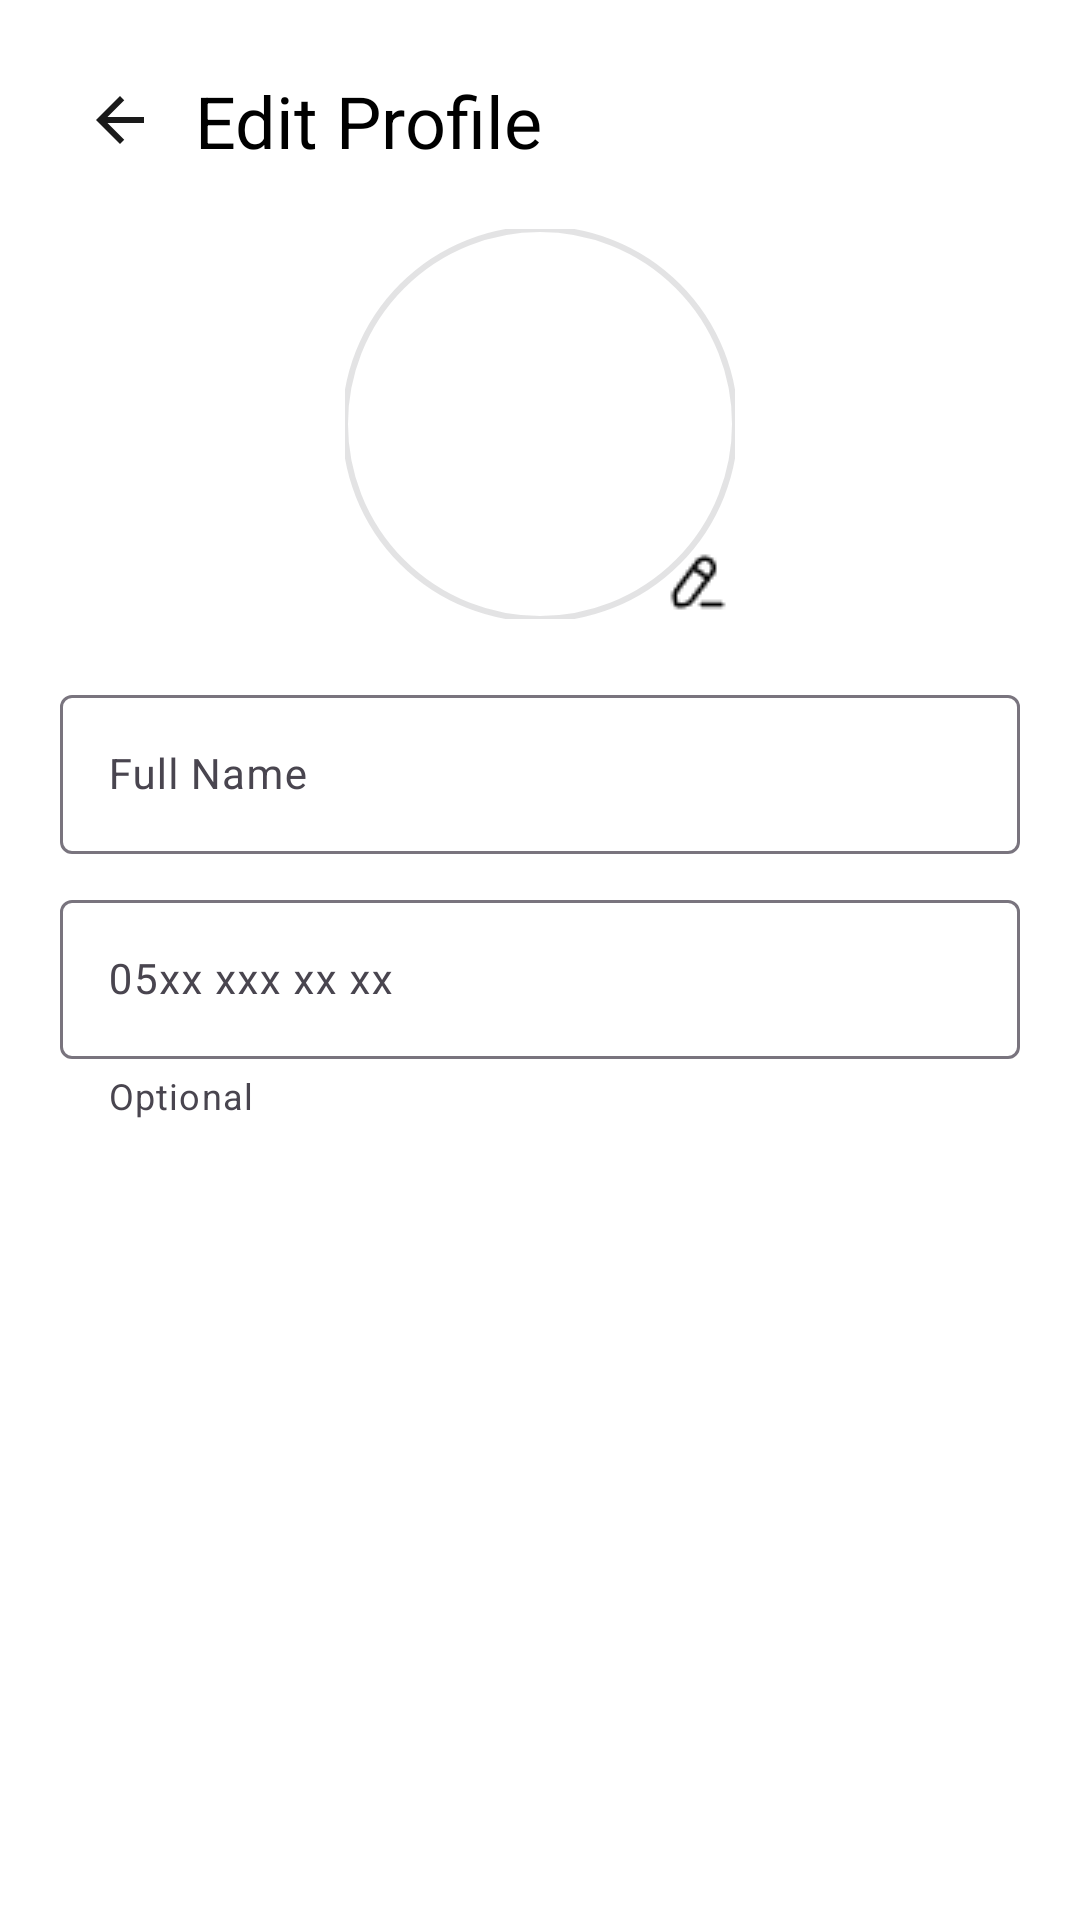

Here is an Android app screen rendered from its layout file. Give the layout XML and the strings, colors and styles it references.
<!-- AndroidManifest.xml: application theme Theme.Peti -->
<!-- res/layout/fragment_edit_profile.xml -->
<?xml version="1.0" encoding="utf-8"?>
<androidx.constraintlayout.widget.ConstraintLayout xmlns:android="http://schemas.android.com/apk/res/android"
    xmlns:app="http://schemas.android.com/apk/res-auto"
    xmlns:tools="http://schemas.android.com/tools"
    style="@style/backgroundColor"
    android:layout_width="match_parent"
    android:layout_height="match_parent"
    tools:context=".view.home.editProfile.EditProfileFragment">

    <ImageButton
        android:id="@+id/arrowBackButton"
        style="@style/iconColor"
        android:layout_width="40dp"
        android:layout_height="40dp"
        android:layout_marginStart="20dp"
        android:layout_marginTop="20dp"
        android:backgroundTint="@color/transparent"
        android:src="@drawable/arrow_back_icon"
        app:layout_constraintStart_toStartOf="parent"
        app:layout_constraintTop_toTopOf="parent" />

    <TextView
        android:id="@+id/editTextView"
        style="@style/textColor"
        android:layout_width="wrap_content"
        android:layout_height="wrap_content"
        android:layout_marginStart="5dp"
        android:text="@string/edit_profile"
        android:textSize="24sp"
        app:layout_constraintBottom_toBottomOf="@id/arrowBackButton"
        app:layout_constraintStart_toEndOf="@id/arrowBackButton"
        app:layout_constraintTop_toTopOf="@id/arrowBackButton" />


    <com.google.android.material.imageview.ShapeableImageView
        android:id="@+id/userProfileImage"
        android:layout_width="130dp"
        android:layout_height="130dp"
        android:layout_marginTop="20dp"
        android:scaleType="centerCrop"
        app:layout_constraintEnd_toEndOf="parent"
        app:layout_constraintStart_toStartOf="parent"
        app:layout_constraintTop_toBottomOf="@id/editTextView"
        app:shapeAppearanceOverlay="@style/circleImageView"
        app:srcCompat="@drawable/select_picture"
        app:strokeWidth="2dp" />

    <ImageButton
        android:id="@+id/editUserImageButton"
        style="@style/iconColor"
        android:layout_width="25dp"
        android:layout_height="25dp"
        android:backgroundTint="@color/transparent"
        android:src="@drawable/edit_pet_button"
        app:layout_constraintBottom_toBottomOf="@id/userProfileImage"
        app:layout_constraintEnd_toEndOf="@id/userProfileImage" />

    <com.google.android.material.textfield.TextInputLayout
        android:id="@+id/userFullNameEditText"
        style="@style/Widget.Material3.TextInputLayout.OutlinedBox"
        android:layout_width="0dp"
        android:layout_height="wrap_content"
        android:layout_marginHorizontal="20dp"
        android:layout_marginTop="20dp"
        android:hint="@string/full_name"
        app:endIconMode="clear_text"
        app:layout_constraintEnd_toEndOf="parent"
        app:layout_constraintStart_toStartOf="parent"
        app:layout_constraintTop_toBottomOf="@id/userProfileImage">

        <com.google.android.material.textfield.TextInputEditText
            style="@style/textColor"
            android:layout_width="match_parent"
            android:layout_height="match_parent"
            android:textSize="14sp" />
    </com.google.android.material.textfield.TextInputLayout>

    <com.google.android.material.textfield.TextInputLayout
        android:id="@+id/userPhoneNumberEditText"
        style="@style/Widget.Material3.TextInputLayout.OutlinedBox"
        android:layout_width="0dp"
        android:layout_height="wrap_content"
        android:layout_marginHorizontal="20dp"
        android:layout_marginTop="10dp"
        android:hint="@string/_05xx_xxx_xx_xx"
        app:endIconMode="clear_text"
        app:helperText="Optional"
        app:layout_constraintEnd_toEndOf="parent"
        app:layout_constraintStart_toStartOf="parent"
        app:layout_constraintTop_toBottomOf="@id/userFullNameEditText">

        <com.google.android.material.textfield.TextInputEditText
            style="@style/textColor"
            android:layout_width="match_parent"
            android:layout_height="match_parent"
            android:textSize="14sp" />
    </com.google.android.material.textfield.TextInputLayout>

    <Button
        android:id="@+id/saveButton"
        style="@style/buttonColor"
        android:layout_width="match_parent"
        android:layout_height="wrap_content"
        android:layout_marginHorizontal="55dp"
        android:layout_marginTop="30dp"
        android:text="@string/save"
        app:layout_constraintEnd_toEndOf="parent"
        app:layout_constraintStart_toStartOf="parent"
        app:layout_constraintTop_toBottomOf="@id/userPhoneNumberEditText" />

</androidx.constraintlayout.widget.ConstraintLayout>
<!-- resources referenced by this layout -->
<resources>
  <color name="transparent">#00FFFFFF</color>
  <!-- drawable arrow_back_icon (drawable) -->
  <vector android:alpha="0.9" android:autoMirrored="true"
      android:height="24dp" android:tint="#000000"
      android:viewportHeight="24" android:viewportWidth="24"
      android:width="24dp" xmlns:android="http://schemas.android.com/apk/res/android">
      <path android:fillColor="@android:color/white" android:pathData="M20,11H7.83l5.59,-5.59L12,4l-8,8 8,8 1.41,-1.41L7.83,13H20v-2z"/>
  </vector>
  <!-- drawable edit_pet_button: png bitmap (drawable, 510 bytes) -->
  <string name="_05xx_xxx_xx_xx">05xx xxx xx xx</string>
  <string name="edit_profile">Edit Profile</string>
  <string name="full_name">Full Name</string>
  <string name="save">Save</string>
  <style name="backgroundColor">
          <item name="android:background">@color/white</item>
      </style>
  <style name="buttonColor" parent="Widget.Material3.Button">
          <item name="backgroundTint">@color/red</item>
          <item name="android:textColor">@color/white</item>
      </style>
  <style name="circleImageView" parent="">
          <item name="cornerFamily">rounded</item>
          <item name="cornerSize">50%</item>
      </style>
  <style name="iconColor">
          <item name="tint">@color/black</item>
      </style>
  <style name="textColor">
          <item name="android:textColor">@color/black</item>
      </style>
  <style name="Theme.Peti" parent="Base.Theme.Peti" />
  <color name="white">#FFFFFFFF</color>
  <color name="red">#D2001C</color>
  <color name="black">#FF000000</color>
  <style name="Base.Theme.Peti" parent="Theme.Material3.DayNight.NoActionBar">
          <item name="android:statusBarColor">@color/white</item>
          <item name="android:windowLightStatusBar">true</item>
          <item name="materialSwitchStyle">@style/CustomSwitchStyle</item>
      </style>
  <style name="CustomSwitchStyle" parent="Widget.Material3.CompoundButton.MaterialSwitch">
          <item name="trackTint">@color/chip_background_color</item>
      </style>
</resources>
